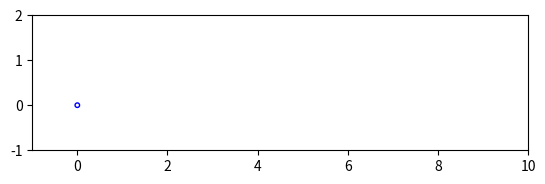

Recreate this plot in Python.
import numpy as np
import matplotlib.pyplot as plt
from matplotlib.animation import FuncAnimation

R = 0.05
def krzywa(x):
    return (2 * np.sin(x) + np.sqrt(1 / x)) / (x**2 + 53 + np.exp(x))

def cykloida(t):
    x = R * (t - np.sin(t))
    y = R * (1 - np.cos(t))+krzywa(x)
    return x, y

def sr_kola(t):
    x = t*R
    y = R+krzywa(x)
    return x, y

def inicjowanie_animacji():
    punkty_cykloidy.set_data([], [])
    punkt_srodek_okregu.set_data([], [])
    slad_cykloidy.set_data([], [])
    promien_wodzacy.set_data([], [])
    krzywa_animacja.set_data([], [])
    okrog_wokol_punktu.set_center((0, 0))
    return punkty_cykloidy, punkt_srodek_okregu, slad_cykloidy, promien_wodzacy, krzywa_animacja, okrog_wokol_punktu

def animacja(t):
    x1, y1 = cykloida(t)
    punkty_cykloidy.set_data(x1, y1)
    x2, y2 = sr_kola(t)
    punkt_srodek_okregu.set_data(x2, y2)
    slad_cykloidy.set_data(np.append(slad_cykloidy.get_xdata(), x1), np.append(slad_cykloidy.get_ydata(), y1))
    promien_wodzacy.set_data([x1, x2], [y1, y2])
    x_krzywa = np.linspace(0.000000000000001, 10, 10000)
    y_krzywa = krzywa(x_krzywa)
    krzywa_animacja.set_data(x_krzywa, y_krzywa)

    okrog_wokol_punktu.set_center((x2, y2))

    return punkty_cykloidy, punkt_srodek_okregu, slad_cykloidy, promien_wodzacy, krzywa_animacja, okrog_wokol_punktu

fig, ax = plt.subplots()
ax.set_aspect('equal', 'box')
ax.set_xlim(-1, 10)
ax.set_ylim(-1, 2)

punkty_cykloidy, = ax.plot([], [], 'bo', markersize=3)
punkt_srodek_okregu, = ax.plot([], [], 'go', markersize=3)
slad_cykloidy, = ax.plot([], [], 'r-')
promien_wodzacy, = ax.plot([], [], 'k-')
krzywa_animacja, = ax.plot([], [], 'b-')
okrog_wokol_punktu = plt.Circle((0, 0), R, fill=False, color='blue')
ax.add_patch(okrog_wokol_punktu)

czas_rysowania = np.linspace(0.000000000000001, 1000, 10000)
animacja = FuncAnimation(fig, animacja, frames=czas_rysowania, init_func=inicjowanie_animacji, blit=True, interval=10)

plt.show()
